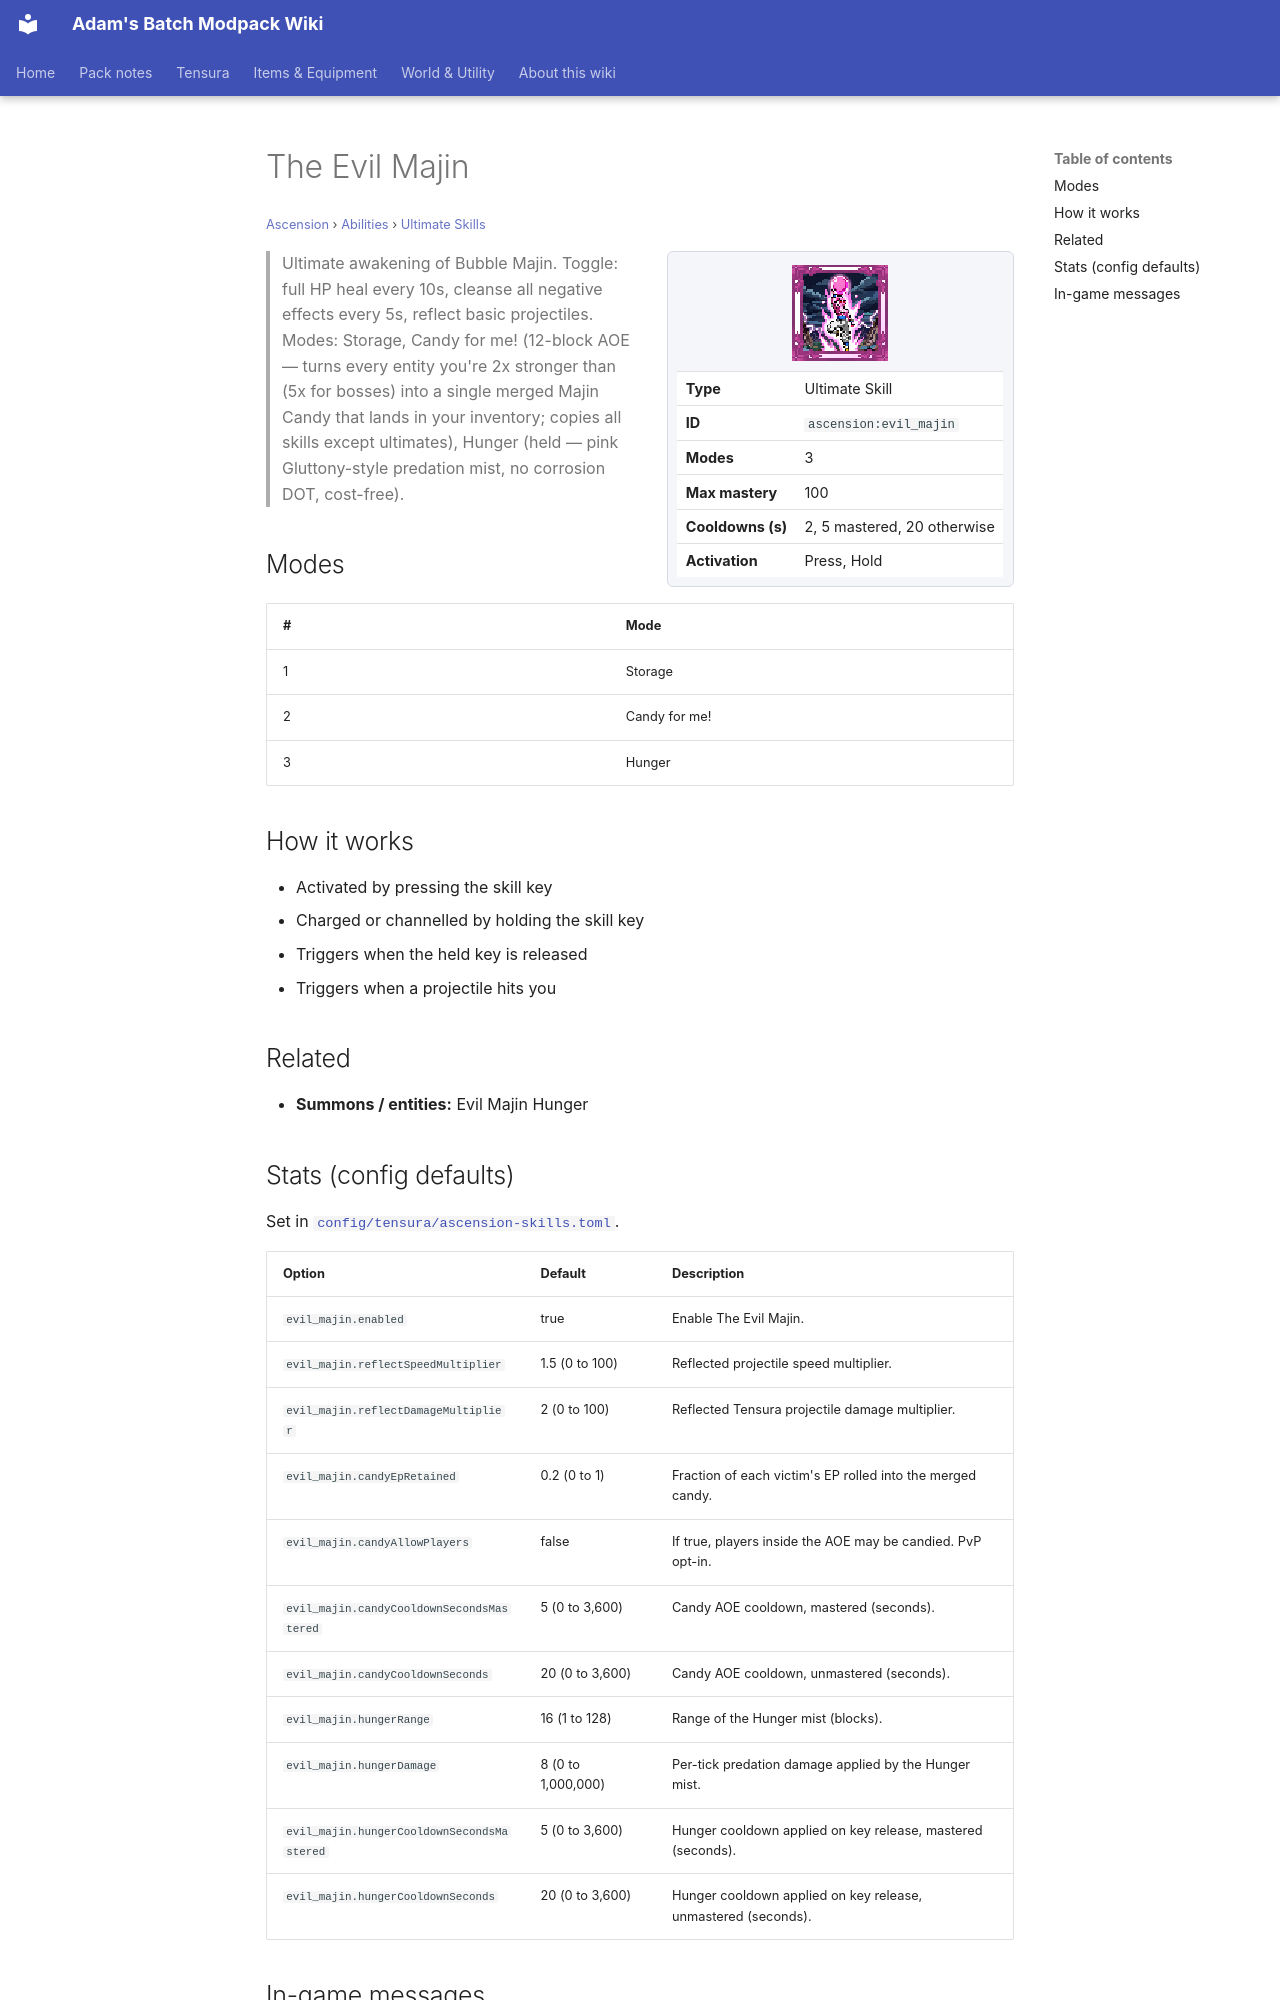

repository: Proteus-Nell/Adams-Batch-MC-Modpack-Wiki · page: ascension/abilities/ultimate-skills/evil-majin/index.html · generator: mkdocs

# The Evil Majin

<small>[Ascension](../../index.md) &rsaquo; [Abilities](../index.md) &rsaquo; [Ultimate Skills](index.md)</small>

<div class="infobox" markdown>

![The Evil Majin](../../../assets/icons/ascension/skill/evil_majin.png)

| | |
|---|---|
| **Type** | Ultimate Skill |
| **ID** | `ascension:evil_majin` |
| **Modes** | 3 |
| **Max mastery** | 100 |
| **Cooldowns (s)** | 2, 5 mastered, 20 otherwise |
| **Activation** | Press, Hold |

</div>

> Ultimate awakening of Bubble Majin. Toggle: full HP heal every 10s, cleanse all negative effects every 5s, reflect basic projectiles. Modes: Storage, Candy for me! (12-block AOE — turns every entity you're 2x stronger than (5x for bosses) into a single merged Majin Candy that lands in your inventory; copies all skills except ultimates), Hunger (held — pink Gluttony-style predation mist, no corrosion DOT, cost-free).

## Modes

| # | Mode |
|---|---|
| 1 | Storage |
| 2 | Candy for me! |
| 3 | Hunger |

## How it works

- Activated by pressing the skill key
- Charged or channelled by holding the skill key
- Triggers when the held key is released
- Triggers when a projectile hits you

## Related

- **Summons / entities:** Evil Majin Hunger
